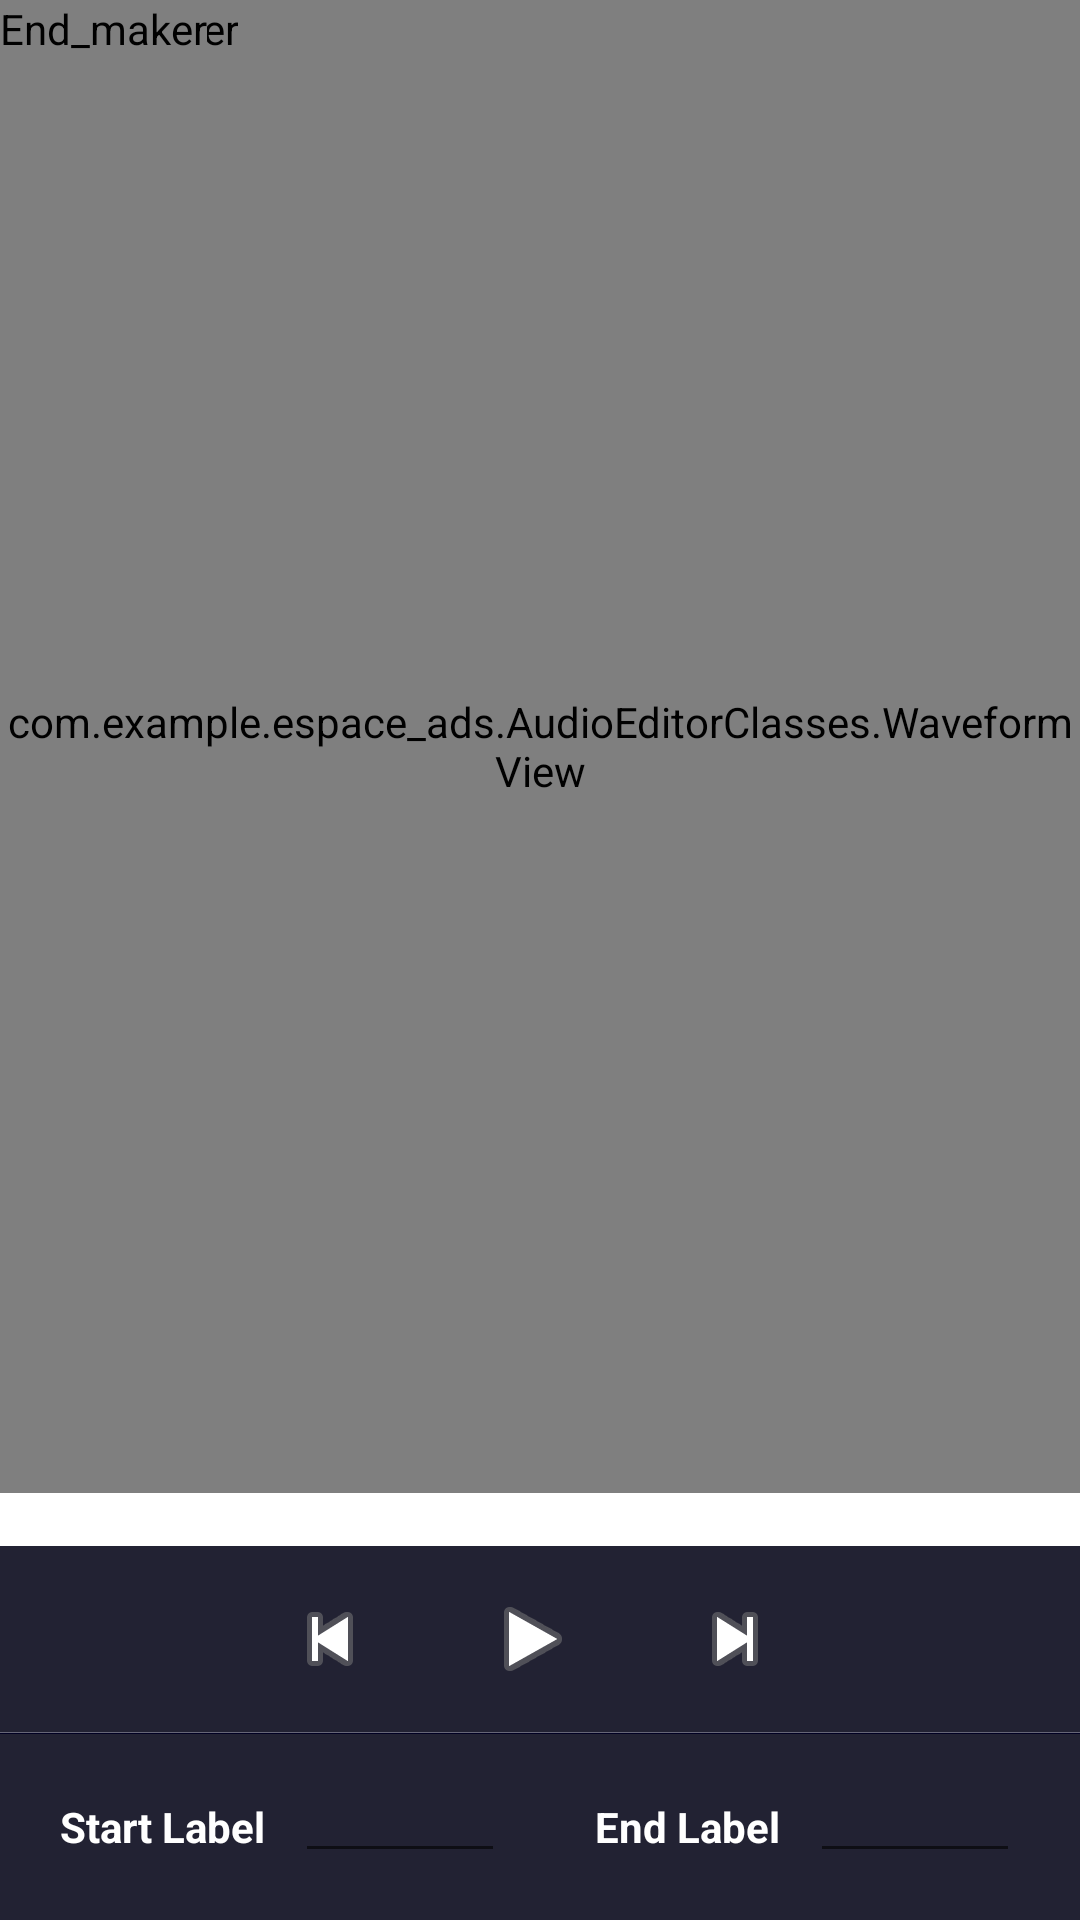

Here is an Android app screen rendered from its layout file. Give the layout XML and the strings, colors and styles it references.
<!-- AndroidManifest.xml: application theme Theme.ESpace_Ads -->
<!-- res/layout/activity_song_editor.xml -->
<?xml version="1.0" encoding="utf-8"?>
<androidx.constraintlayout.widget.ConstraintLayout
    xmlns:android="http://schemas.android.com/apk/res/android"
    xmlns:app="http://schemas.android.com/apk/res-auto"
    xmlns:tools="http://schemas.android.com/tools"
    android:layout_width="match_parent"
    android:layout_height="match_parent">

    <LinearLayout xmlns:android="http://schemas.android.com/apk/res/android"
        android:layout_width="fill_parent"
        android:layout_height="fill_parent"
        android:orientation="vertical">

        <RelativeLayout
            android:layout_width="wrap_content"
            android:layout_height="0px"
            android:layout_weight="1">

            <com.example.espace_ads.AudioEditorClasses.WaveformView
                android:id="@+id/waveform"
                android:layout_width="fill_parent"
                android:layout_height="fill_parent" />

            <com.example.espace_ads.AudioEditorClasses.MarkerView
                android:id="@+id/startmarker"
                android:nextFocusDown="@+id/endmarker"
                android:layout_width="wrap_content"
                android:layout_height="wrap_content"
                android:src="@drawable/marker_left"
                android:contentDescription="start_marker" />

            <com.example.espace_ads.AudioEditorClasses.MarkerView
                android:id="@+id/endmarker"
                android:layout_width="wrap_content"
                android:layout_height="wrap_content"
                android:contentDescription="End_maker"
                android:nextFocusUp="@+id/startmarker"
                android:nextFocusDown="@+id/info"
                android:src="@drawable/marker_right" />

        </RelativeLayout>

        <com.google.android.material.textview.MaterialTextView
            android:id="@+id/info"
            android:nextFocusUp="@+id/endmarker"
            android:nextFocusDown="@+id/play"
            android:layout_width="fill_parent"
            android:layout_height="wrap_content"
            style="@style/AudioFileInfoOverlayText"
            android:gravity="center" />

        <LinearLayout
            style="@style/ToolbarBackground"
            android:layout_width="fill_parent"
            android:layout_height="62dip"
            android:gravity="center" >

            <ImageButton
                android:id="@+id/rew"
                android:layout_width="64dip"
                android:layout_height="52dip"
                android:layout_marginTop="6dip"
                android:layout_marginBottom="6dip"
                style="@android:style/MediaButton"
                android:contentDescription="Rewind"
                android:src="@android:drawable/ic_media_previous" />

            <ImageButton
                android:id="@+id/play"
                android:layout_width="71dip"
                android:layout_height="52dip"
                android:layout_marginTop="6dip"
                android:layout_marginBottom="6dip"
                style="@android:style/MediaButton"
                android:contentDescription="Play"
                android:src="@android:drawable/ic_media_play" />

            <ImageButton
                android:id="@+id/ffwd"
                android:layout_width="64dip"
                android:layout_height="52dip"
                android:layout_marginRight="5dip"
                android:layout_marginTop="6dip"
                android:layout_marginBottom="6dip"
                style="@android:style/MediaButton"
                android:contentDescription="ffwd"
                android:src="@android:drawable/ic_media_next" />

        </LinearLayout>

        <LinearLayout style="@style/HorizontalDividerTop" />
        <LinearLayout style="@style/HorizontalDividerBottom" />

        <LinearLayout
            style="@style/ToolbarBackground"
            android:layout_width="fill_parent"
            android:layout_height="62dip"
            android:gravity="center"
            android:orientation="horizontal">

            <com.google.android.material.textview.MaterialTextView
                android:id="@+id/mark_start"
                android:text="Start Label"
                android:textColor="#ffffffff"
                android:textSize="14sp"
                android:textStyle="bold"
                android:labelFor="@+id/starttext"
                android:clickable="true"
                android:gravity="center"
                android:layout_width="wrap_content"
                android:layout_height="31dip" />

            <EditText
                android:id="@+id/starttext"
                android:textSize="16sp"
                android:inputType="number|numberDecimal"
                android:layout_marginLeft="10dip"
                android:layout_marginRight="30dip"
                android:layout_width="70dip"
                android:layout_height="31dip"
                android:gravity="center" />

            <TextView
                android:id="@+id/mark_end"
                android:text="End Label"
                android:textColor="#ffffffff"
                android:textSize="14sp"
                android:textStyle="bold"
                android:labelFor="@+id/endtext"
                android:clickable="true"
                android:gravity="center"
                android:layout_width="wrap_content"
                android:layout_height="31dip" />

            <EditText
                android:id="@+id/endtext"
                android:textSize="16sp"
                android:inputType="number|numberDecimal"
                android:layout_width="70dip"
                android:layout_height="31dip"
                android:layout_marginLeft="10dip"
                android:gravity="center" />

        </LinearLayout>

    </LinearLayout>


</androidx.constraintlayout.widget.ConstraintLayout>
<!-- resources referenced by this layout -->
<resources>
  <!-- drawable marker_left (drawable) -->
  <?xml version="1.0" encoding="utf-8"?>
  <selector xmlns:android="http://schemas.android.com/apk/res/android">
      <item android:state_pressed="true"
          android:drawable="@drawable/marker_left_pressed" />
      <item android:state_focused="true"
          android:state_pressed="false"
          android:drawable="@drawable/marker_left_focused"/>
      <item android:drawable="@drawable/marker_left_normal" />
  
  </selector>
  <style name="AudioFileInfoOverlayText">
          <item name="android:paddingLeft">4px</item>
          <item name="android:paddingBottom">4px</item>
          <item name="android:textColor">#ffffffff</item>
          <item name="android:textSize">12sp</item>
          <item name="android:shadowColor">#000000</item>
          <item name="android:shadowDx">1</item>
          <item name="android:shadowDy">1</item>
          <item name="android:shadowRadius">1</item>
          <item name="android:focusable">true</item>
      </style>
  <style name="HorizontalDividerBottom">
          <item name="android:layout_width">fill_parent</item>
          <item name="android:layout_height">1px</item>
          <item name="android:background">#000022</item>
      </style>
  <style name="HorizontalDividerTop">
          <item name="android:layout_width">fill_parent</item>
          <item name="android:layout_height">1px</item>
          <item name="android:background">#666677</item>
      </style>
  <style name="ToolbarBackground">
          <item name="android:background">#222233</item>
      </style>
  <style name="Theme.ESpace_Ads" parent="Theme.MaterialComponents.DayNight.NoActionBar">
          
          <item name="colorPrimary">@color/purple_500</item>
          <item name="colorPrimaryVariant">@color/purple_700</item>
          <item name="colorOnPrimary">@color/white</item>
          
          <item name="colorSecondary">@color/teal_200</item>
          <item name="colorSecondaryVariant">@color/teal_700</item>
          <item name="colorOnSecondary">@color/black</item>
          
          <item name="android:statusBarColor" tools:targetApi="l">#E6151414</item>
          
      </style>
  <color name="purple_500">#FF6200EE</color>
  <color name="purple_700">#FF3700B3</color>
  <color name="white">#FFFFFFFF</color>
  <color name="teal_200">#FF03DAC5</color>
  <color name="teal_700">#FF018786</color>
  <color name="black">#FF000000</color>
</resources>
